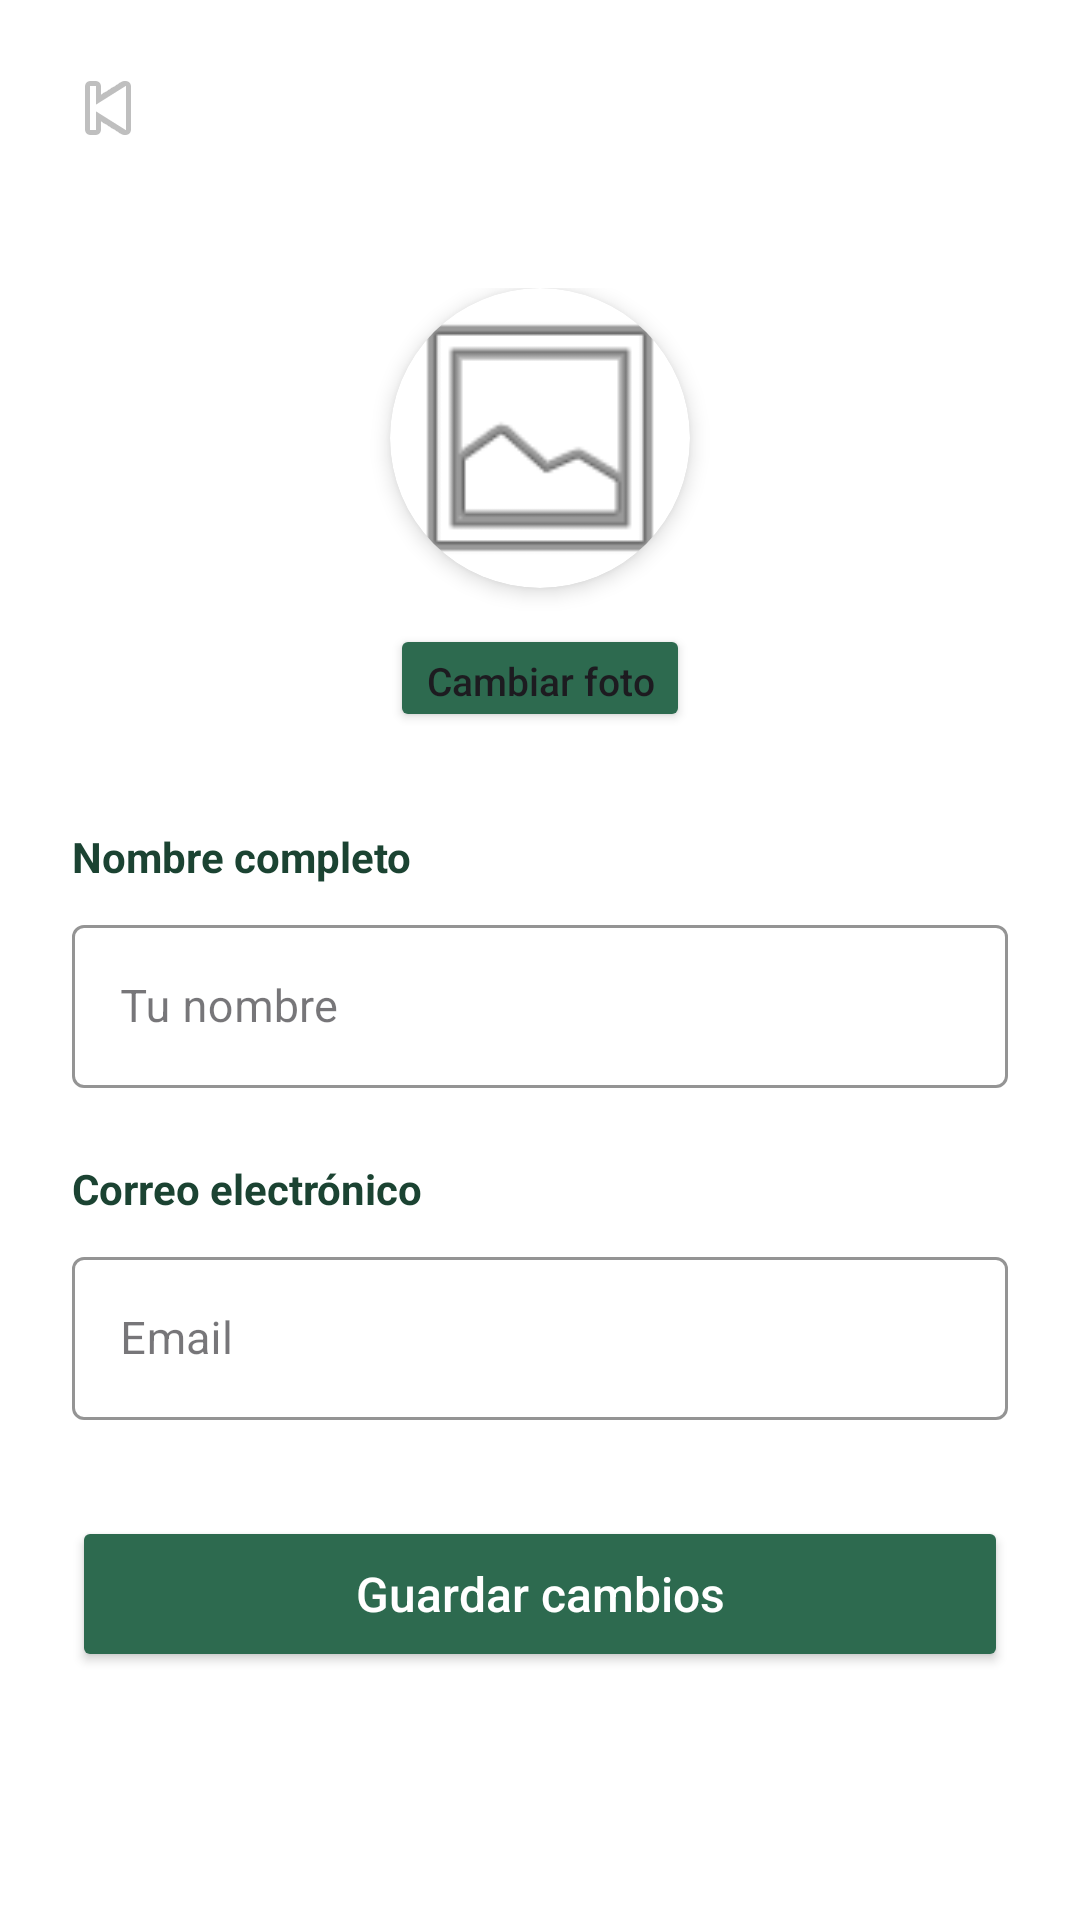

The Android layout XML behind this screen, and the referenced resources:
<!-- AndroidManifest.xml: application theme Theme.Plantifyapp -->
<!-- res/layout/activity_edit_profile.xml -->
<?xml version="1.0" encoding="utf-8"?>
<LinearLayout
    xmlns:android="http://schemas.android.com/apk/res/android"
    xmlns:app="http://schemas.android.com/apk/res-auto"
    android:layout_width="match_parent"
    android:layout_height="match_parent"
    android:orientation="vertical"
    android:background="@color/white">

    
    <LinearLayout
        android:layout_width="match_parent"
        android:layout_height="wrap_content"
        android:background="@drawable/bg_header"
        android:orientation="horizontal"
        android:gravity="center_vertical"
        android:padding="16dp">

        <ImageButton
            android:id="@+id/btnBackEdit"
            android:layout_width="40dp"
            android:layout_height="40dp"
            android:background="@drawable/bg_btn_back"
            android:src="@android:drawable/ic_media_previous"
            android:padding="8dp"
            android:contentDescription="Volver"/>

        <TextView
            android:layout_width="0dp"
            android:layout_height="wrap_content"
            android:layout_weight="1"
            android:layout_marginStart="12dp"
            android:text="Editar perfil"
            android:textColor="@color/white"
            android:textSize="20sp"
            android:textStyle="bold"/>
    </LinearLayout>

    <androidx.core.widget.NestedScrollView
        android:layout_width="match_parent"
        android:layout_height="0dp"
        android:layout_weight="1">

        <LinearLayout
            android:layout_width="match_parent"
            android:layout_height="wrap_content"
            android:orientation="vertical"
            android:padding="24dp">

            
            <LinearLayout
                android:layout_width="match_parent"
                android:layout_height="wrap_content"
                android:orientation="vertical"
                android:gravity="center"
                android:layout_marginBottom="32dp">

                <androidx.cardview.widget.CardView
                    android:layout_width="100dp"
                    android:layout_height="100dp"
                    app:cardCornerRadius="50dp"
                    app:cardElevation="4dp"
                    android:layout_marginBottom="12dp">
                    <ImageView
                        android:id="@+id/ivEditPhoto"
                        android:layout_width="match_parent"
                        android:layout_height="match_parent"
                        android:scaleType="centerCrop"
                        android:src="@android:drawable/ic_menu_gallery"/>
                </androidx.cardview.widget.CardView>

                <Button
                    android:id="@+id/btnChangePhoto"
                    android:layout_width="wrap_content"
                    android:layout_height="36dp"
                    android:text="Cambiar foto"
                    android:textAllCaps="false"
                    android:textSize="13sp"
                    android:backgroundTint="@color/green_primary"
                    app:cornerRadius="20dp"/>
            </LinearLayout>

            
            <TextView
                android:layout_width="wrap_content"
                android:layout_height="wrap_content"
                android:text="Nombre completo"
                android:textColor="@color/text_primary"
                android:textStyle="bold"
                android:textSize="14sp"
                android:layout_marginBottom="8dp"/>

            <com.google.android.material.textfield.TextInputLayout
                android:layout_width="match_parent"
                android:layout_height="wrap_content"
                style="@style/Widget.MaterialComponents.TextInputLayout.OutlinedBox"
                app:boxStrokeColor="@color/green_primary"
                app:hintTextColor="@color/green_primary"
                android:layout_marginBottom="24dp">

                <com.google.android.material.textfield.TextInputEditText
                    android:id="@+id/etEditNombre"
                    android:layout_width="match_parent"
                    android:layout_height="wrap_content"
                    android:hint="Tu nombre"
                    android:inputType="textPersonName"
                    android:textSize="15sp"/>
            </com.google.android.material.textfield.TextInputLayout>

            
            <TextView
                android:layout_width="wrap_content"
                android:layout_height="wrap_content"
                android:text="Correo electrónico"
                android:textColor="@color/text_primary"
                android:textStyle="bold"
                android:textSize="14sp"
                android:layout_marginBottom="8dp"/>

            <com.google.android.material.textfield.TextInputLayout
                android:layout_width="match_parent"
                android:layout_height="wrap_content"
                style="@style/Widget.MaterialComponents.TextInputLayout.OutlinedBox"
                app:boxStrokeColor="@color/gray_medium"
                android:layout_marginBottom="32dp">

                <com.google.android.material.textfield.TextInputEditText
                    android:id="@+id/etEditEmail"
                    android:layout_width="match_parent"
                    android:layout_height="wrap_content"
                    android:hint="Email"
                    android:enabled="false"
                    android:textSize="15sp"
                    android:textColor="@color/gray_medium"/>
            </com.google.android.material.textfield.TextInputLayout>

            
            <ProgressBar
                android:id="@+id/progressBarEdit"
                android:layout_width="wrap_content"
                android:layout_height="wrap_content"
                android:layout_gravity="center"
                android:indeterminateTint="@color/green_primary"
                android:visibility="gone"
                android:layout_marginBottom="16dp"/>

            
            <Button
                android:id="@+id/btnSaveProfile"
                android:layout_width="match_parent"
                android:layout_height="52dp"
                android:text="Guardar cambios"
                android:textAllCaps="false"
                android:textSize="16sp"
                android:textColor="@color/white"
                android:backgroundTint="@color/green_primary"
                app:cornerRadius="12dp"/>

        </LinearLayout>
    </androidx.core.widget.NestedScrollView>

</LinearLayout>
<!-- resources referenced by this layout -->
<resources>
  <color name="gray_medium">#9E9E9E</color>
  <color name="green_primary">#2D6A4F</color>
  <color name="text_primary">#1B4332</color>
  <color name="white">#FFFFFFFF</color>
  <style name="Theme.Plantifyapp" parent="Base.Theme.Plantifyapp" />
  <style name="Base.Theme.Plantifyapp" parent="Theme.Material3.DayNight.NoActionBar">
          
          
      </style>
</resources>
